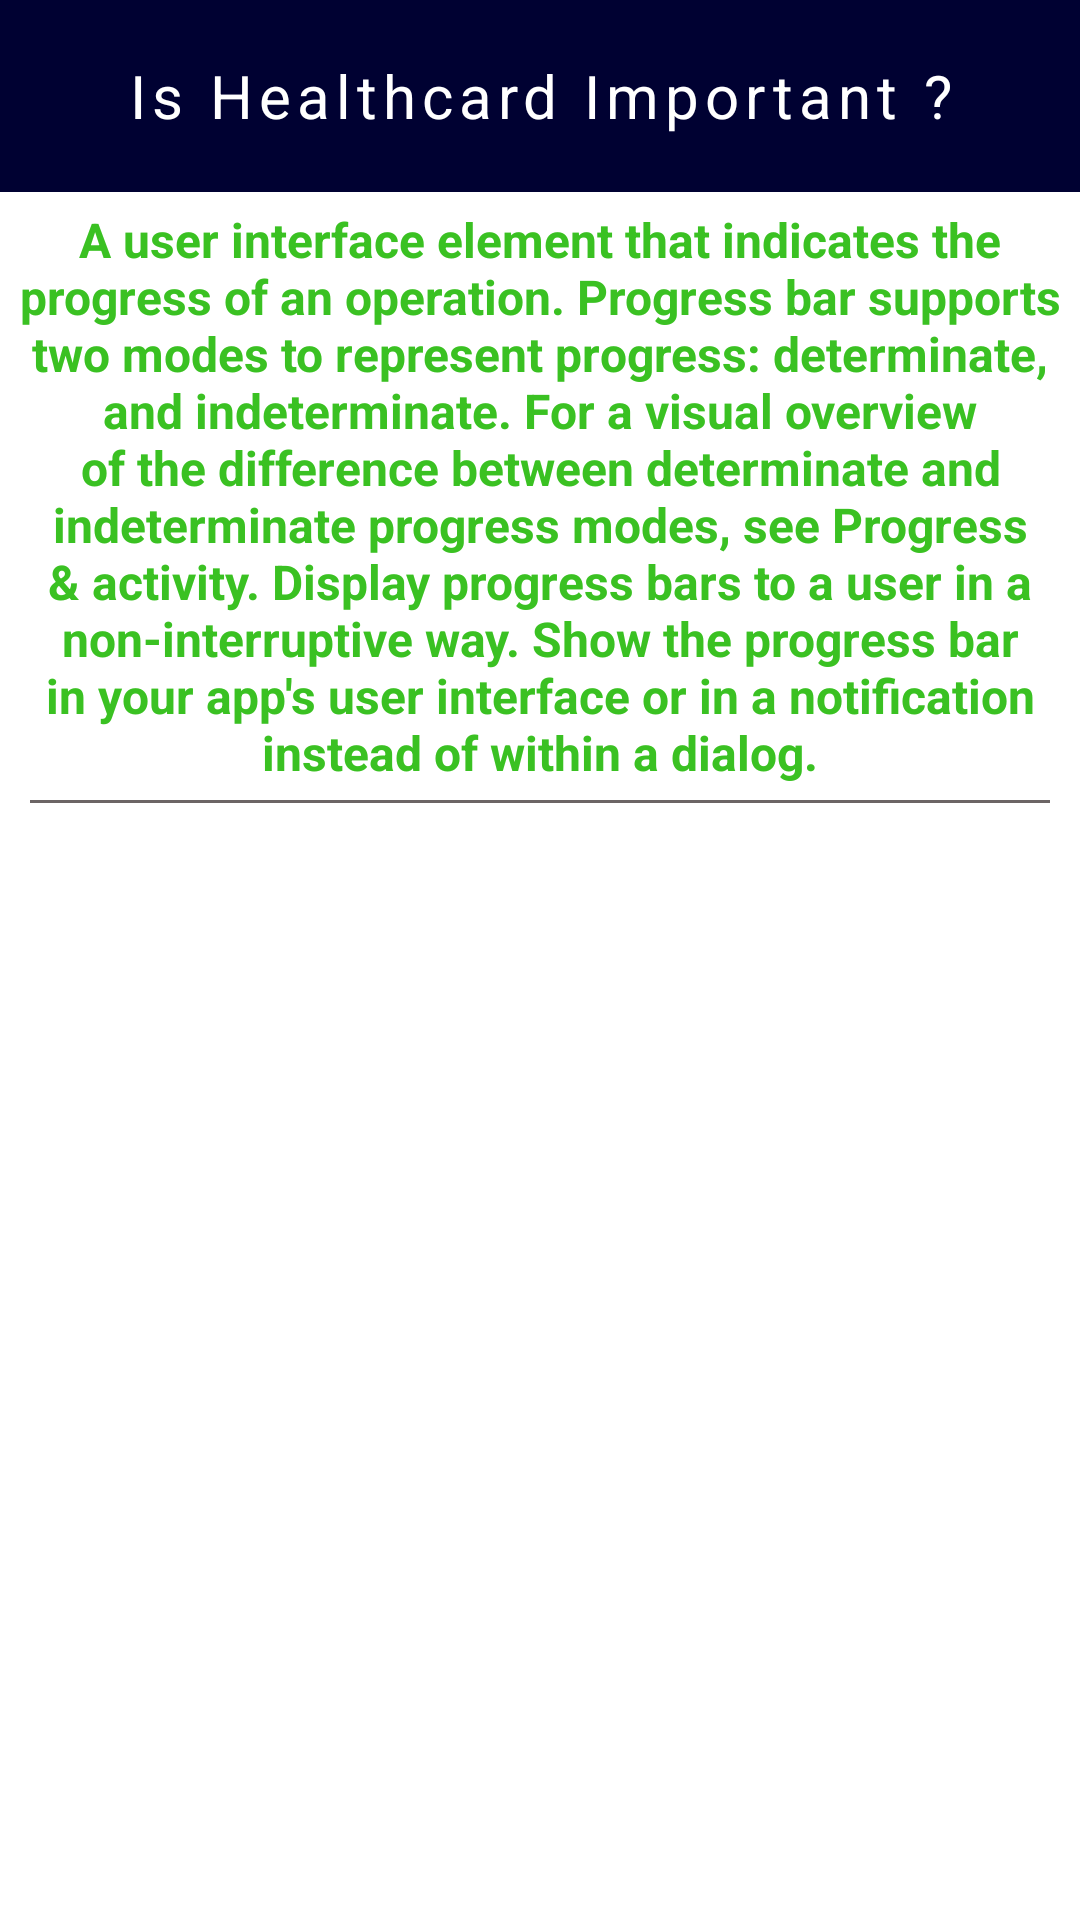

Write the Android layout XML for this screen, with the resource values it uses.
<!-- AndroidManifest.xml: application theme Theme.MEDiCOS -->
<!-- res/layout/alert_card_three.xml -->
<?xml version="1.0" encoding="utf-8"?>
<LinearLayout xmlns:android="http://schemas.android.com/apk/res/android"
    xmlns:app="http://schemas.android.com/apk/res-auto"
    android:layout_width="match_parent"
    android:layout_height="wrap_content"
    android:layout_marginStart="10dp"
    android:layout_marginEnd="10dp"
    android:orientation="vertical"
    app:circularflow_radiusInDP="20dp">

    <TextView
        android:layout_width="match_parent"
        android:layout_height="64dp"
        android:background="#000132"
        android:contentDescription="@string/app_name"
        android:gravity="center"
        android:letterSpacing="0.1"
        android:scaleType="center"
        android:text="Is Healthcard Important ?"
        android:textColor="@color/white"
        android:textSize="20sp" />

    <TextView
        android:layout_width="match_parent"
        android:layout_height="wrap_content"
        android:padding="5dp"
        android:text="A user interface element that indicates the progress of an operation. Progress bar supports two modes to represent progress: determinate, and indeterminate. For a visual overview of the difference between determinate and indeterminate progress modes, see Progress &amp; activity. Display progress bars to a user in a non-interruptive way. Show the progress bar in your app's user interface or in a notification instead of within a dialog."
        android:textAlignment="center"
        android:textColor="#3AC122"
        android:textSize="16sp"
        android:textStyle="bold" />

    <View
        android:id="@+id/view12"
        android:layout_width="match_parent"
        android:layout_height="1dp"
        android:layout_marginStart="10dp"
        android:layout_marginEnd="10dp"
        android:background="#6C6565"
        android:padding="5dp" />
</LinearLayout>
<!-- resources referenced by this layout -->
<resources>
  <color name="white">#FFFFFFFF</color>
  <string name="app_name">MEDiCOS</string>
  <style name="Theme.MEDiCOS" parent="Theme.MaterialComponents.DayNight.NoActionBar">
          
          <item name="colorPrimary">@color/splashscreenBackground</item>
          <item name="colorPrimaryVariant">@color/splashscreenBackground</item>
          <item name="colorOnPrimary">@color/white</item>
          
          <item name="colorSecondary">@color/teal_200</item>
          <item name="colorSecondaryVariant">@color/teal_700</item>
          <item name="colorOnSecondary">@color/black</item>
          
          <item name="android:statusBarColor" tools:targetApi="l">#13233C</item>
          
      </style>
  <color name="splashscreenBackground">#000132</color>
  <color name="teal_200">#FF03DAC5</color>
  <color name="teal_700">#FF018786</color>
  <color name="black">#FF000000</color>
</resources>
